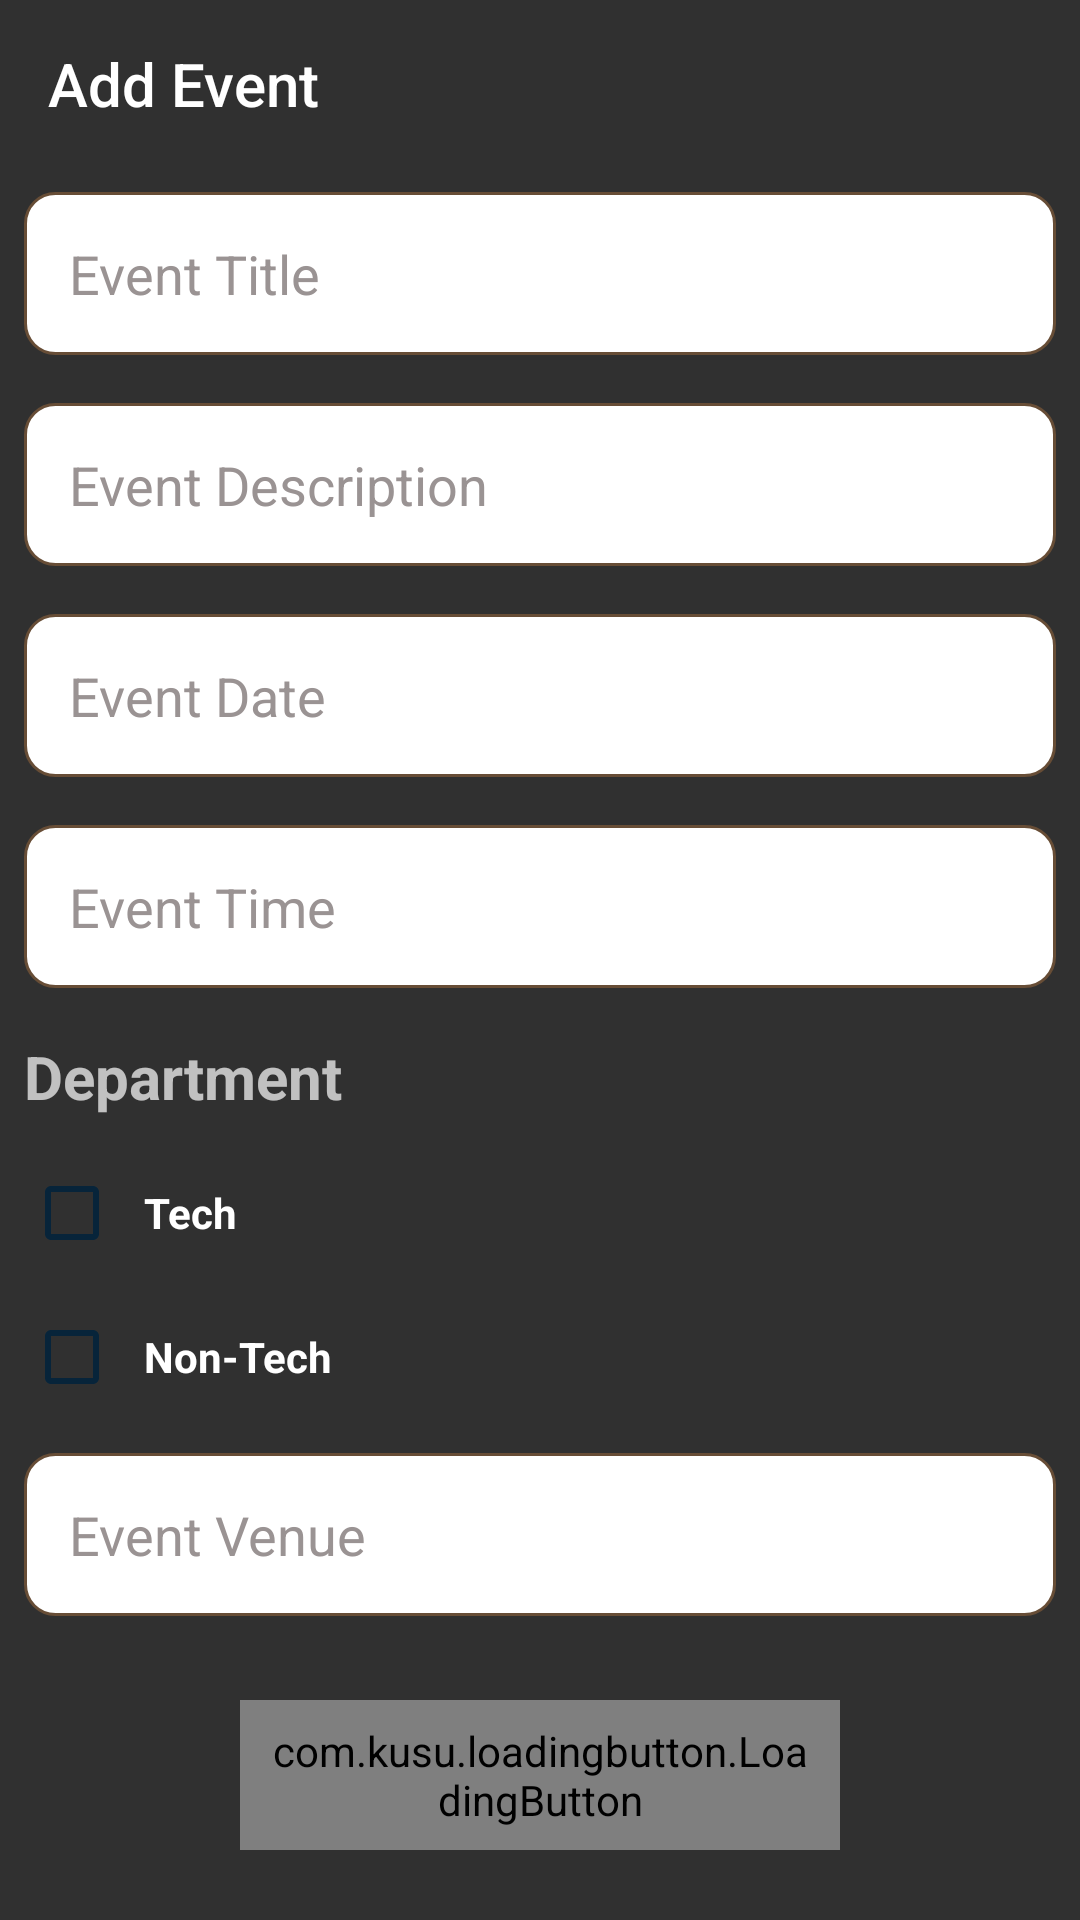

Write the Android layout XML for this screen, with the resource values it uses.
<!-- AndroidManifest.xml: application theme Theme.SDLApp -->
<!-- res/layout/activity_add_event.xml -->
<?xml version="1.0" encoding="UTF-8"?>
<ScrollView xmlns:android="http://schemas.android.com/apk/res/android"
    xmlns:app="http://schemas.android.com/apk/res-auto"
    xmlns:tools="http://schemas.android.com/tools"
    android:layout_width="match_parent"
    android:layout_height="match_parent"
    android:background="@drawable/bg"
    tools:context=".AddEvent">



    <RelativeLayout
        android:layout_width="match_parent"
        android:layout_height="match_parent"
        tools:context=".AddEvent">


        <androidx.appcompat.widget.Toolbar
            android:id="@+id/toolbar"
            android:layout_width="match_parent"
            android:layout_height="?attr/actionBarSize"
            app:popupTheme="@style/Theme.SDLApp.PopupOverlay"
            app:title="Add Event" />

        <EditText
            android:id="@+id/eventTitle"
            android:layout_width="match_parent"
            android:layout_height="wrap_content"
            android:layout_below="@+id/toolbar"
            android:layout_margin="8dp"
            android:layout_marginStart="30dp"
            android:layout_marginEnd="30dp"
            android:textColor="@color/black"
            android:background="@drawable/custom_input"
            android:hint="Event Title"
            android:padding="15dp"
            android:textColorHint="#9A9393" />

        <EditText
            android:id="@+id/eventDesc"
            android:layout_width="match_parent"
            android:layout_height="wrap_content"
            android:layout_below="@+id/eventTitle"
            android:layout_margin="8dp"
            android:layout_marginStart="30dp"
            android:layout_marginEnd="30dp"
            android:background="@drawable/custom_input"
            android:hint="Event Description"
            android:lines="1"
            android:textColor="@color/black"
            android:padding="15dp"
            android:paddingLeft="8dp"
            android:paddingBottom="15dp"
            android:textColorHint="#9A9393" />

        <EditText
            android:id="@+id/eventDate"
            android:layout_width="match_parent"
            android:layout_height="wrap_content"
            android:layout_below="@+id/eventDesc"
            android:layout_margin="8dp"
            android:layout_marginStart="30dp"
            android:layout_marginEnd="30dp"
            android:background="@drawable/custom_input"
            android:clickable="true"
            android:focusable="false"
            android:hint="Event Date"
            android:inputType="none"
            android:textColor="@color/black"
            android:padding="15dp"
            android:paddingLeft="8dp"
            android:paddingBottom="15dp"
            android:textColorHint="#9A9393" />

        <EditText
            android:id="@+id/eventTime"
            android:layout_width="match_parent"
            android:layout_height="wrap_content"
            android:layout_below="@+id/eventDate"
            android:layout_margin="8dp"
            android:layout_marginStart="30dp"
            android:layout_marginEnd="30dp"
            android:background="@drawable/custom_input"
            android:clickable="true"
            android:focusable="false"
            android:textColor="@color/black"
            android:hint="Event Time"
            android:inputType="none"
            android:padding="15dp"
            android:paddingLeft="8dp"
            android:paddingBottom="15dp"
            android:textColorHint="#9A9393" />

        <TextView
            android:id="@+id/depText"
            android:layout_width="wrap_content"
            android:layout_height="wrap_content"
            android:layout_below="@+id/eventTime"
            android:layout_margin="8dp"
            android:text="Department"
            android:textSize="20sp"
            android:textStyle="bold" />

        <CheckBox
            android:id="@+id/comp"
            android:layout_width="wrap_content"
            android:layout_height="wrap_content"
            android:layout_below="@+id/depText"
            android:layout_margin="8dp"
            android:buttonTint="#07243A"
            android:onClick="depCheckBoxClicked"
            android:paddingLeft="8dp"
            android:text="Tech"
            android:textStyle="bold" />

        <CheckBox
            android:id="@+id/it"
            android:layout_width="wrap_content"
            android:layout_height="wrap_content"
            android:layout_below="@+id/comp"
            android:layout_margin="8dp"
            android:buttonTint="#07243A"
            android:onClick="depCheckBoxClicked"
            android:paddingLeft="8dp"
            android:text="Non-Tech"
            android:textStyle="bold" />

        


        


        


        


        


        


        


        


        


        <EditText
            android:id="@+id/eventVenue"
            android:layout_width="match_parent"
            android:layout_height="wrap_content"
            android:layout_below="@+id/it"
            android:layout_margin="8dp"
            android:layout_marginStart="30dp"
            android:layout_marginEnd="30dp"
            android:background="@drawable/custom_input"
            android:hint="Event Venue"
            android:padding="15dp"
            android:textColor="@color/black"
            android:paddingLeft="8dp"
            android:paddingBottom="15dp"
            android:textColorHint="#9A9393" />

        <com.kusu.loadingbutton.LoadingButton
            android:id="@+id/loadingButton"
            android:layout_width="200dp"
            android:layout_height="50dp"
            android:layout_below="@+id/eventVenue"
            android:layout_centerHorizontal="true"
            android:layout_marginTop="20dp"
            android:paddingLeft="10dp"
            android:paddingRight="10dp"
            android:text="Add"
            android:textColor="@color/white"
            app:lb_buttonColor="#07243A"
            app:lb_isCircular="true" />


    </RelativeLayout>

</ScrollView>
<!-- resources referenced by this layout -->
<resources>
  <!-- drawable custom_input (drawable-v24) -->
  <?xml version="1.0" encoding="utf-8"?>
  <selector xmlns:android="http://schemas.android.com/apk/res/android">
  
      <item android:state_enabled="true" android:state_focused="true">
          <shape android:shape="rectangle">
              <solid android:color="#FFFFFF"/>
              <corners android:radius="10dp"/>
                  <stroke android:color="#47210C" android:width="2dp"/>
          </shape>
      </item>
  
          <item android:state_enabled="true">
          <shape android:shape="rectangle">
              <solid android:color="#FFFFFF"/>
              <corners android:radius="10dp"/>
                  <stroke android:color="#674D36" android:width="1dp"/>
          </shape>
  
      </item>
  </selector>
  <style name="Theme.SDLApp.PopupOverlay" parent="ThemeOverlay.AppCompat.Light" />
  <style name="Theme.SDLApp" parent="Theme.AppCompat.NoActionBar">
          
          <item name="colorPrimary">@color/purple_500</item>
          <item name="colorPrimaryVariant">@color/purple_700</item>
          <item name="colorOnPrimary">@color/black</item>
          
          <item name="colorSecondary">@color/teal_200</item>
          <item name="colorSecondaryVariant">@color/teal_700</item>
          <item name="colorOnSecondary">@color/black</item>
          
          <item name="android:statusBarColor" tools:targetApi="l">?attr/colorPrimaryVariant</item>
          
      </style>
  <!-- not gathered from this repository: default colours our renderer supplied (Android Studio template values) -->
  <color name="purple_500">#FF6200EE</color>
  <color name="purple_700">#FF3700B3</color>
  <color name="teal_200">#FF03DAC5</color>
  <color name="teal_700">#FF018786</color>
  <color name="black">#FF000000</color>
  <color name="white">#FFFFFFFF</color>
</resources>
